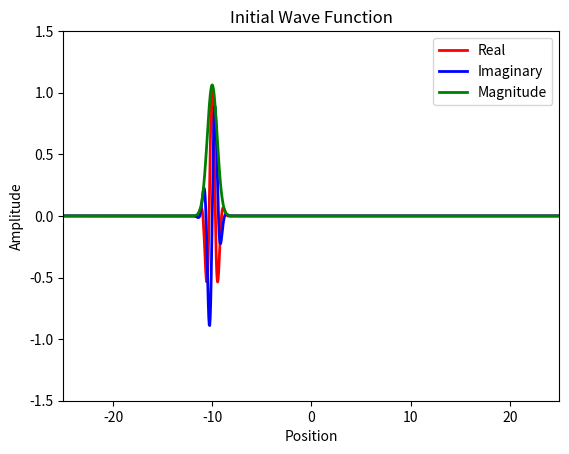
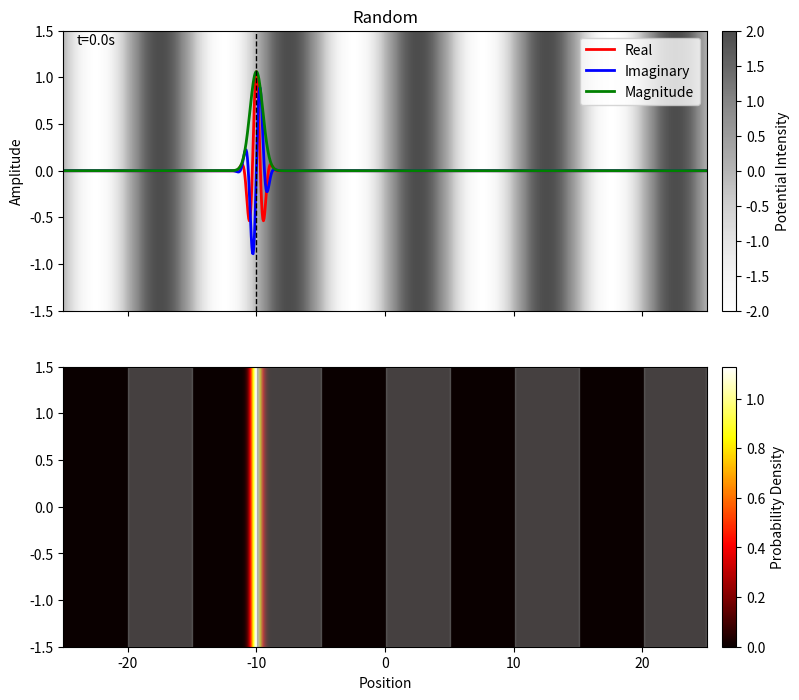

Python code for these plots, in order:
# Solve Schrödinger equation for every 1D system using Finite Difference Method and Eigenvalue Decomposition
import numpy as np
import matplotlib.pyplot as plt
import matplotlib.animation as animation

# Free quantum wave packet in harmonic oscillator potential

# Constant
hbar = 1.0  # Reduced Planck's constant
m = 5.0    # Particle mass



# Time steps
dt = 0.1
t_min = 0
t_max = 40
Nt = int((t_max - t_min) / dt) 
dx = 0.05
x_min = -25
x_max = 25
Nx = int((x_max - x_min) / dx) 

# Parameters

k = 5  # wave number at center of packet
# w = hbar * k**2 / (2 * m)  # angular frequency
alpha = 0.5  # packet width
p = hbar * k  # momentum
V0 = p**2/(2*m)  # Kinetic energy
x0 = -10  # Initial position

t = np.linspace(t_min, t_max, Nt + 1)
x = np.linspace(x_min, x_max, Nx + 1)


# Potential function
V = np.zeros(Nx-1)
a = 5
for i in range(Nx-1):
    V[i] = 500*(hbar**2/(2*m*a**2)) * np.sin(np.pi*x[i]/a)



# Configuration print 
print(f'Wave number (at center): {k}')
print(f'Packet width: {alpha}')


# Solve engine
def solve():
    # Initial wave function
    global t, x, dt, dx
    Psi0 = np.exp(1j*k*(x[1:-1]-x0)) * np.exp(-(x[1:-1]-x0)**2/(2*alpha**2))
    C0 = np.sqrt(np.sum(np.abs(Psi0[:])**2*dx))  # Normalization constant
    Psi0 = Psi0/C0

    # Halmiltonian matrix
    lamb = hbar**2/(2*m*dx**2)
    H =lamb*(np.diag(2*np.ones(Nx-1) + V/lamb,0) + (-1)*np.diag(np.ones(Nx-2),1) + (-1)*np.diag(np.ones(Nx-2),-1))
    E,psi = np.linalg.eigh(H)  # Eigenvalue decomposition
    psi = psi.T  

    c = np.zeros(Nx-1, dtype=complex)
    for n in range(Nx-1):
        c[n] = np.sum(np.conj(psi[n,:]) * Psi0[:]*dx)  # Expansion coefficients

    Psi = np.zeros((Nx-1, Nt), dtype=complex)
    for j in range(Nt):
        for n in range(Nx-1):
            Psi[:, j] += c[n] * psi[n, :] * np.exp(-1j * E[n] * t[j] / hbar)  # Time evolution
        C = np.sqrt(np.sum(np.abs(Psi[:, j])**2*dx))  # Normalization constant
        Psi[:, j] = Psi[:, j]/C
    return Psi  


Psi = solve() 




# Plot test

plt.plot(x[1:-1], np.real(Psi[:,0]), lw=2, color='red')
plt.plot(x[1:-1], np.imag(Psi[:,0]), lw=2, color='blue')
plt.plot(x[1:-1], np.abs(Psi[:,0]), lw=2, color='green')
plt.legend(['Real', 'Imaginary', 'Magnitude'])
plt.xlabel('Position')  
plt.ylabel('Amplitude')
plt.xlim(x_min, x_max)
plt.ylim(-1.5, 1.5)
plt.title('Initial Wave Function')
plt.show()




fig, (ax_wave, ax_heat) = plt.subplots(
    2,
    1,
    figsize=(10, 8),
    sharex=True,
    gridspec_kw={"height_ratios": [1, 1]},
)
line1, = ax_wave.plot([], [], lw=2, color='red')
line2, = ax_wave.plot([], [], lw=2, color='blue')
line3, = ax_wave.plot([], [], lw=2, color='green')
line4, = ax_wave.plot([], [], lw=1, color='black', linestyle='--')
ax_wave.set_title('Random')
# Visualize potential as grayscale background
V_map = ax_wave.imshow([V], extent=[x_min, x_max, -1.5, 1.5], cmap='Greys', aspect='auto', alpha=0.7)
cbar_pot = fig.colorbar(V_map, ax=ax_wave, label='Potential Intensity', pad=0.02)



ax_wave.legend(["Real", "Imaginary", "Magnitude"])
ax_wave.set_xlim(x_min, x_max)
ax_wave.set_ylim(-1.5, 1.5)
ax_wave.set_ylabel("Amplitude")
ax_heat.set_xlabel("Position")
time_text = ax_wave.text(0.02, 0.95,  "", transform=ax_wave.transAxes)

# Probability heat map
Prob = ax_heat.imshow([np.abs(Psi[:,0])**2], extent=[x[1], x[-1], -1.5, 1.5], aspect='auto', cmap='hot', alpha=1, vmin=0)
cbar_prob = fig.colorbar(Prob, ax=ax_heat, label='Probability Density', pad=0.02)
ax_heat.fill_between(x[1:-1], 0, 1, where=V > 0, color='gray', alpha=0.5, transform=ax_heat.get_xaxis_transform(), label='Potential')

def animate(i):
    line1.set_data(x[1:-1], np.real(Psi[:, i]))
    line2.set_data(x[1:-1], np.imag(Psi[:, i]))
    line3.set_data(x[1:-1], np.abs(Psi[:, i]))
    Prob.set_data([np.abs(Psi[:, i])**2])


    idx = np.argmax(np.abs(Psi[:, i]))
    peak_x = x[1:-1][idx]
    line4.set_data([peak_x, peak_x], [-1.5, 1.5])
    time_text.set_text(f't={t[i]:.1f}s')
    return line1, line2, line3, line4, time_text, Prob

###########
###########

nframes = int(Nt)
interval =  100*dt
ani = animation.FuncAnimation(fig, animate, frames=nframes, repeat=False, interval=interval, blit=True)
plt.show()


# ani.save('oscillator.gif', writer='pillow', fps=20, dpi = 200) # Size  
